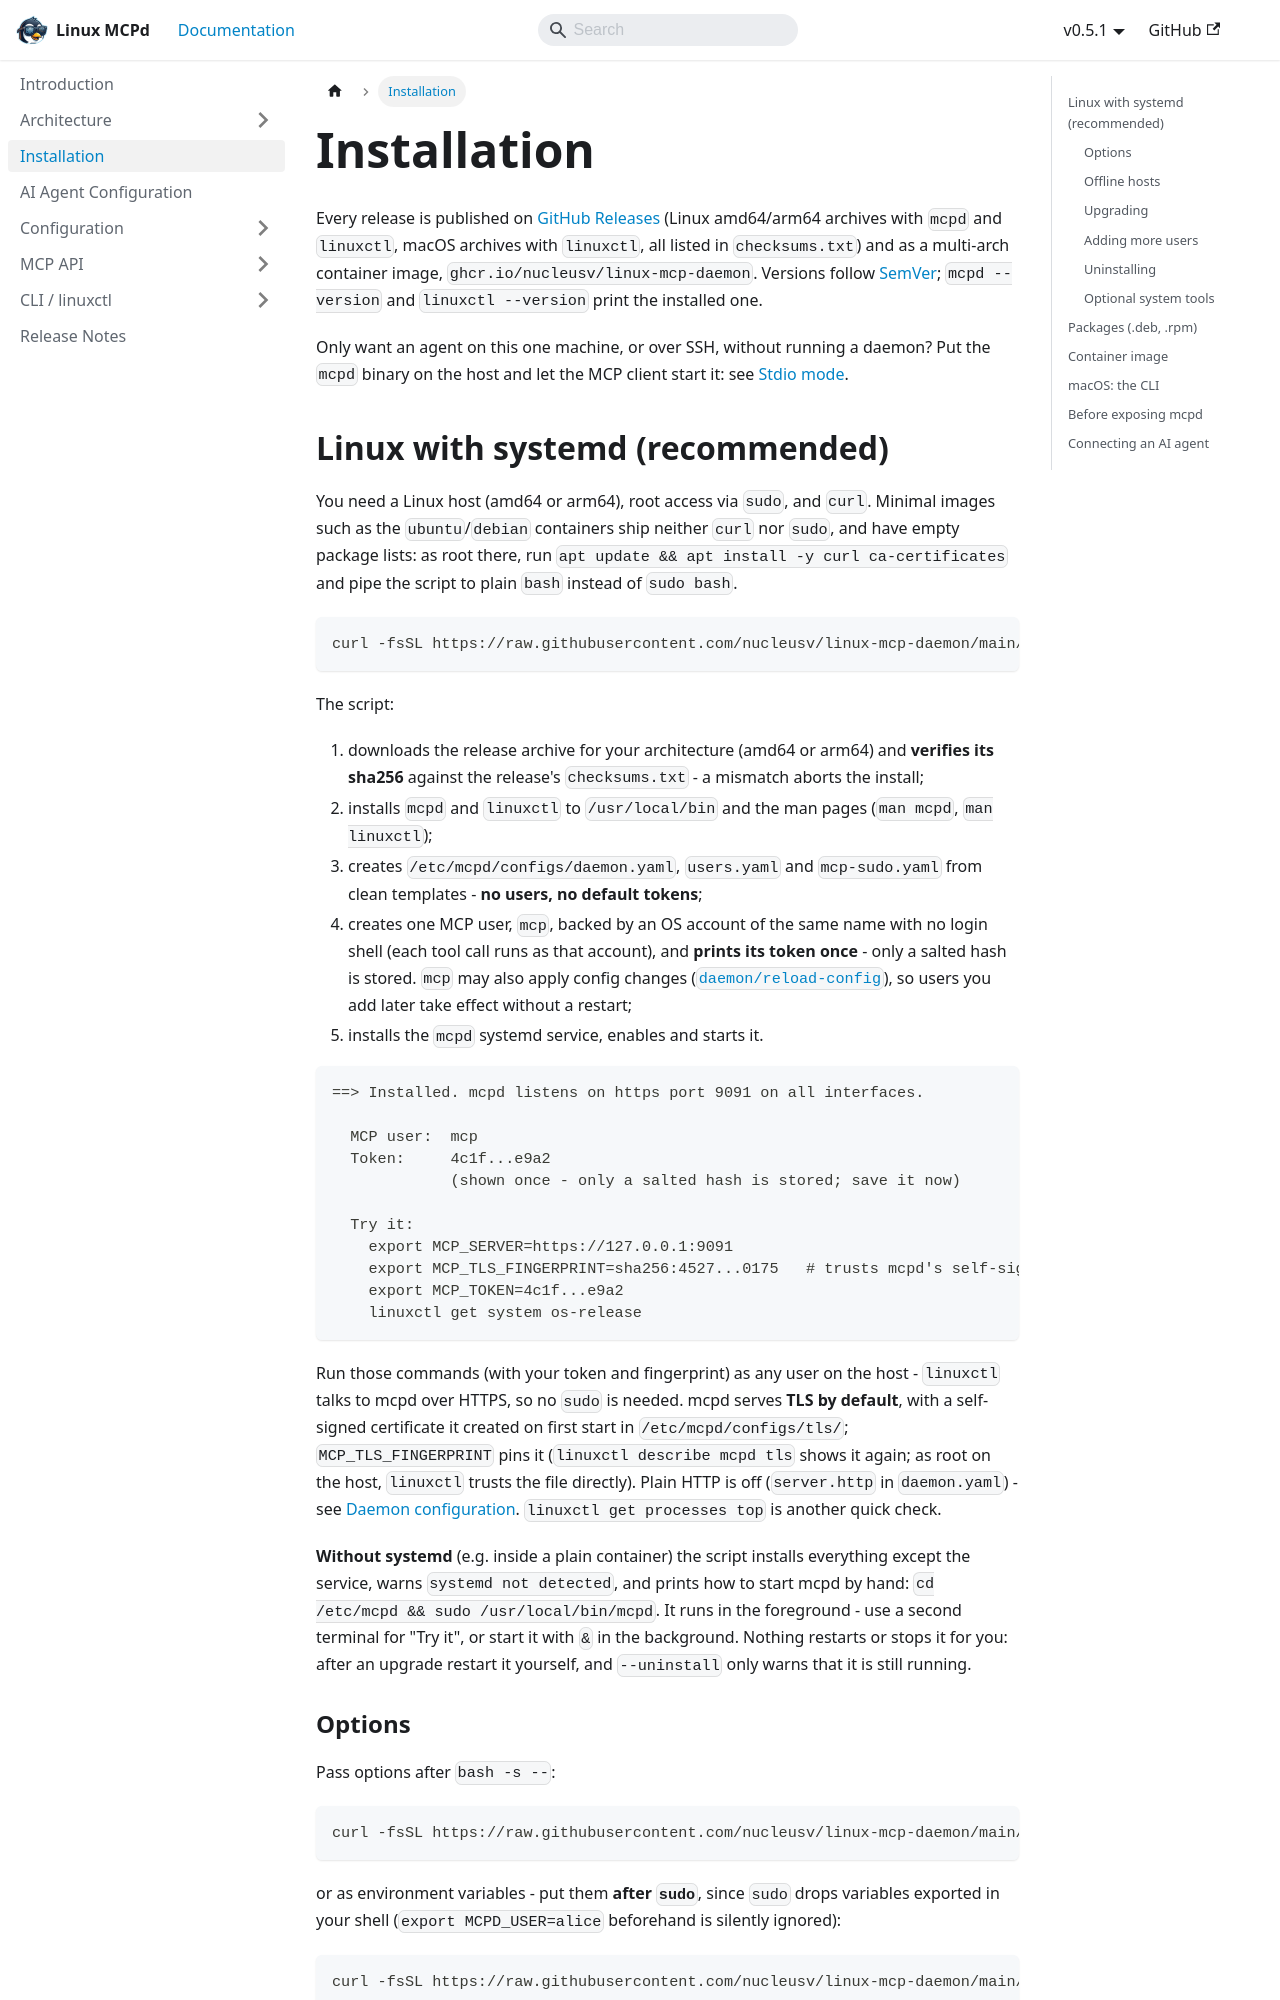

repository: nucleusv/linux-mcp-daemon · page: installation/index.html · generator: docusaurus

---
sidebar_position: 2.5
sidebar_label: 'Installation'
---

# Installation

Every release is published on [GitHub Releases](https://github.com/nucleusv/linux-mcp-daemon/releases) (Linux amd64/arm64 archives with `mcpd` and `linuxctl`, macOS archives with `linuxctl`, all listed in `checksums.txt`) and as a multi-arch container image, `ghcr.io/nucleusv/linux-mcp-daemon`. Versions follow [SemVer](https://semver.org/); `mcpd --version` and `linuxctl --version` print the installed one.

Only want an agent on this one machine, or over SSH, without running a daemon? Put the `mcpd` binary on the host and let the MCP client start it: see [Stdio mode](./configuration/stdio-mode).

## Linux with systemd (recommended)

You need a Linux host (amd64 or arm64), root access via `sudo`, and `curl`. Minimal images such as the `ubuntu`/`debian` containers ship neither `curl` nor `sudo`, and have empty package lists: as root there, run `apt update && apt install -y curl ca-certificates` and pipe the script to plain `bash` instead of `sudo bash`.

```bash
curl -fsSL https://raw.githubusercontent.com/nucleusv/linux-mcp-daemon/main/scripts/install.sh | sudo bash
```

The script:

1. downloads the release archive for your architecture (amd64 or arm64) and **verifies its sha256** against the release's `checksums.txt` - a mismatch aborts the install;
2. installs `mcpd` and `linuxctl` to `/usr/local/bin` and the man pages (`man mcpd`, `man linuxctl`);
3. creates `/etc/mcpd/configs/daemon.yaml`, `users.yaml` and `mcp-sudo.yaml` from clean templates - **no users, no default tokens**;
4. creates one MCP user, `mcp`, backed by an OS account of the same name with no login shell (each tool call runs as that account), and **prints its token once** - only a salted hash is stored. `mcp` may also apply config changes ([`daemon/reload-config`](./mcp-api/tools/daemon/reload-config)), so users you add later take effect without a restart;
5. installs the `mcpd` systemd service, enables and starts it.

```text
==> Installed. mcpd listens on https port 9091 on all interfaces.

  MCP user:  mcp
  Token:     4c1f...e9a2
             (shown once - only a salted hash is stored; save it now)

  Try it:
    export MCP_SERVER=https://127.0.0.1:9091
    export MCP_TLS_FINGERPRINT=sha256:4527...0175   # trusts mcpd's self-signed certificate
    export MCP_TOKEN=4c1f...e9a2
    linuxctl get system os-release
```

Run those commands (with your token and fingerprint) as any user on the host - `linuxctl` talks to mcpd over HTTPS, so no `sudo` is needed. mcpd serves **TLS by default**, with a self-signed certificate it created on first start in `/etc/mcpd/configs/tls/`; `MCP_TLS_FINGERPRINT` pins it (`linuxctl describe mcpd tls` shows it again; as root on the host, `linuxctl` trusts the file directly). Plain HTTP is off (`server.http` in `daemon.yaml`) - see [Daemon configuration](./configuration/daemon). `linuxctl get processes top` is another quick check.

**Without systemd** (e.g. inside a plain container) the script installs everything except the service, warns `systemd not detected`, and prints how to start mcpd by hand: `cd /etc/mcpd && sudo /usr/local/bin/mcpd`. It runs in the foreground - use a second terminal for "Try it", or start it with `&` in the background. Nothing restarts or stops it for you: after an upgrade restart it yourself, and `--uninstall` only warns that it is still running.
